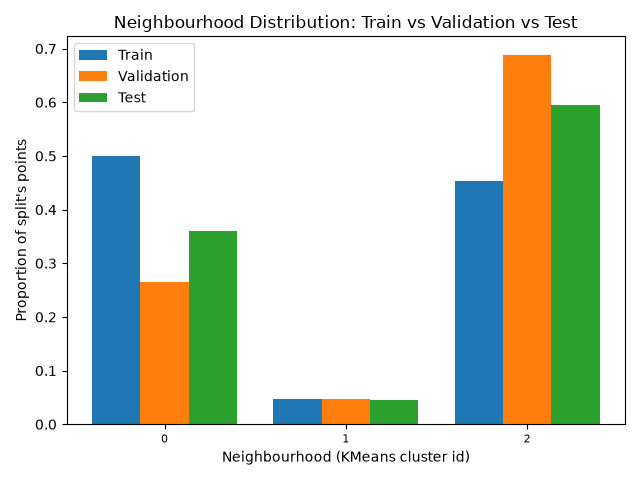

The file beside this chart, header and first rows:
, train, validation, test
0, 0.4998, 0.2642, 0.3599
1, 0.04704, 0.04725, 0.04525
2, 0.4532, 0.6885, 0.5949
